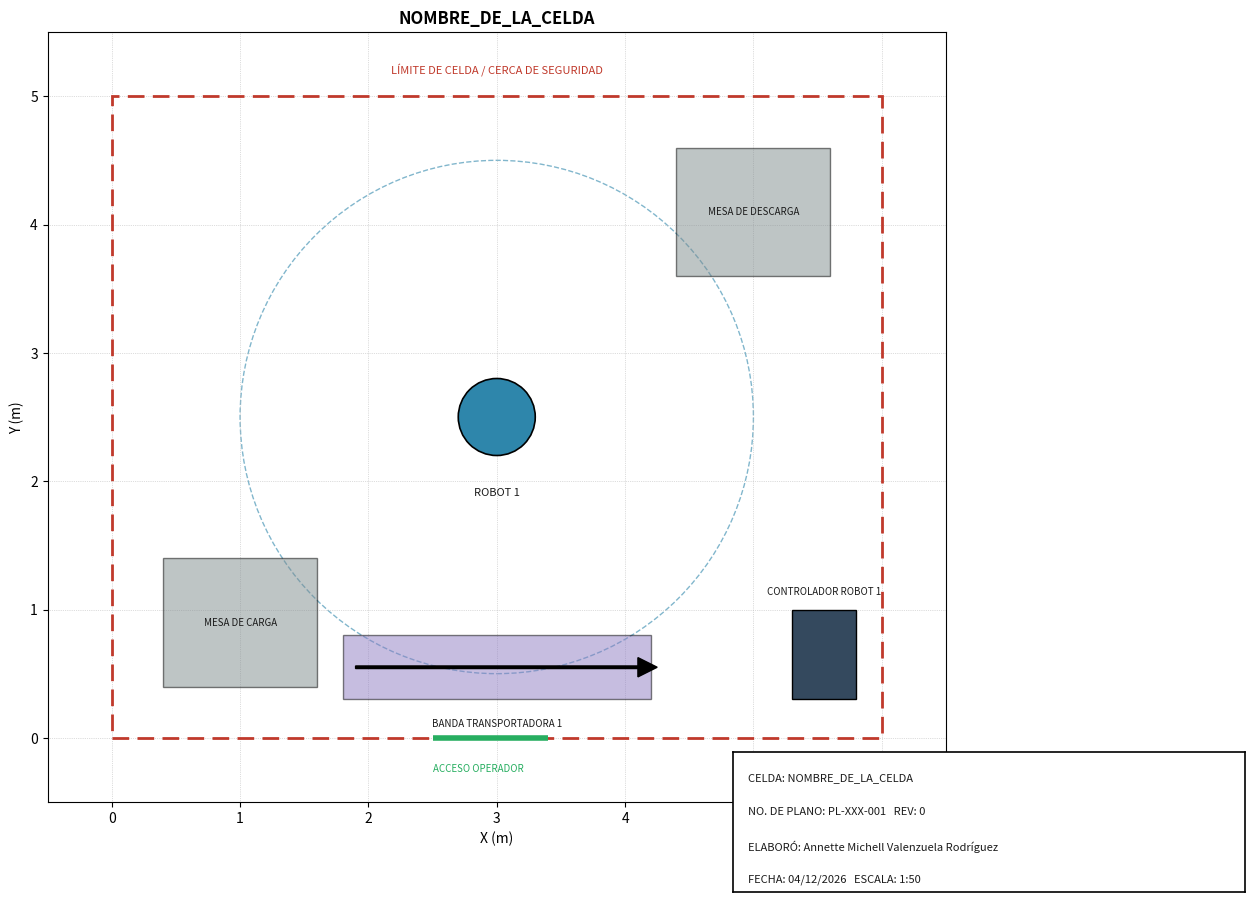

Write the Python code that produced this figure.
# -*- coding: utf-8 -*-
"""
generador_planos_celda.py

Script estandarizado para generar el plano (layout 2D, vista de planta)
de una celda de robot. Lo armé para no tener que dibujar cada celda desde
cero en CAD: aquí solo describo los elementos de la celda en una lista
(robot, cerca de seguridad, mesas, banda, controlador, puertas, etc.) y
el script arma el plano completo con cajetín, cotas de referencia y
escala, listo para exportar a PNG y PDF.

Uso:
    1. Modificar el diccionario ELEMENTOS_CELDA y los datos del CAJETIN
       más abajo (sección "EJEMPLO DE USO / DATOS DE LA CELDA").
    2. Correr el script.
    3. Los planos quedan guardados en la carpeta /salida como .png y .pdf.

Autor: Annette Michell Valenzuela Rodríguez
"""

import matplotlib.pyplot as plt
import matplotlib.patches as patches
from matplotlib.patches import FancyArrow
import os
from datetime import datetime

# 1. CONFIGURACIÓN GENERAL DEL PLANO
# Dejo esto como constantes al inicio para no tener que buscar "números
# mágicos" dentro del código cada vez que quiera ajustar el estilo del plano.

ESCALA_UNIDAD = "m"          # unidad en la que voy a dar todas las medidas
TAMANO_HOJA = (16, 10)       # tamaño de la hoja en pulgadas (aprox A3 apaisado)
DPI_EXPORTACION = 300        # resolución de exportación (buena para imprimir)
CARPETA_SALIDA = "salida"

COLOR_ROBOT = "#2E86AB"
COLOR_ALCANCE_ROBOT = "#2E86AB"
COLOR_CERCA_SEGURIDAD = "#C0392B"
COLOR_MESA = "#7F8C8D"
COLOR_BANDA = "#8E7CC3"
COLOR_CONTROLADOR = "#34495E"
COLOR_PUERTA = "#27AE60"
COLOR_TEXTO = "#1B1B1B"
COLOR_EJES = "#BDBDBD"

# 2. FUNCIONES PARA DIBUJAR CADA TIPO DE ELEMENTO ESTÁNDAR
# La idea de tener una función por tipo de elemento es que el plano de
# cualquier celda nueva se arme siempre con el mismo "lenguaje visual":
# mismo color y mismo símbolo para robot, cerca, mesa, etc. Así no dependo
# de acordarme del estilo cada vez, solo agrego el elemento a la lista.

def dibujar_robot(ax, elemento):
    """
    Dibuja la base del robot y, opcionalmente, su radio de alcance máximo
    (útil para checar interferencias con mesas, bandas o la cerca).
    """
    x, y = elemento["posicion"]
    radio_base = elemento.get("radio_base", 0.3)
    radio_alcance = elemento.get("radio_alcance")

    # Base del robot
    base = patches.Circle((x, y), radio_base, facecolor=COLOR_ROBOT,
                           edgecolor="black", linewidth=1.2, zorder=5)
    ax.add_patch(base)

    # Círculo de alcance máximo (línea punteada, sin relleno)
    if radio_alcance:
        alcance = patches.Circle((x, y), radio_alcance, facecolor="none",
                                  edgecolor=COLOR_ALCANCE_ROBOT,
                                  linestyle="--", linewidth=1, alpha=0.6,
                                  zorder=1)
        ax.add_patch(alcance)

    etiqueta = elemento.get("etiqueta", "ROBOT")
    ax.text(x, y - radio_base - 0.25, etiqueta, ha="center", va="top",
            fontsize=8, color=COLOR_TEXTO, zorder=6)


def dibujar_cerca_seguridad(ax, elemento):
    """
    Dibuja el perímetro de seguridad de la celda como un rectángulo
    punteado. 'esquina' es la esquina inferior izquierda (x, y).
    """
    x, y = elemento["esquina"]
    ancho, alto = elemento["ancho"], elemento["alto"]

    cerca = patches.Rectangle((x, y), ancho, alto, facecolor="none",
                               edgecolor=COLOR_CERCA_SEGURIDAD,
                               linewidth=2, linestyle=(0, (6, 3)), zorder=2)
    ax.add_patch(cerca)

    etiqueta = elemento.get("etiqueta", "LÍMITE DE CELDA / CERCA DE SEGURIDAD")
    ax.text(x + ancho / 2, y + alto + 0.15, etiqueta, ha="center",
            va="bottom", fontsize=8, color=COLOR_CERCA_SEGURIDAD, zorder=6)


def dibujar_mesa(ax, elemento):
    """Dibuja una mesa de trabajo, fixture o superficie fija como rectángulo."""
    x, y = elemento["esquina"]
    ancho, alto = elemento["ancho"], elemento["alto"]

    mesa = patches.Rectangle((x, y), ancho, alto, facecolor=COLOR_MESA,
                              edgecolor="black", alpha=0.5, linewidth=1,
                              zorder=3)
    ax.add_patch(mesa)

    etiqueta = elemento.get("etiqueta", "MESA")
    ax.text(x + ancho / 2, y + alto / 2, etiqueta, ha="center", va="center",
            fontsize=7, color=COLOR_TEXTO, zorder=6)


def dibujar_banda(ax, elemento):
    """
    Dibuja una banda/transportador como rectángulo alargado con una
    flecha que indica el sentido del flujo de material.
    """
    x, y = elemento["esquina"]
    ancho, alto = elemento["ancho"], elemento["alto"]

    banda = patches.Rectangle((x, y), ancho, alto, facecolor=COLOR_BANDA,
                               edgecolor="black", alpha=0.5, linewidth=1,
                               zorder=3)
    ax.add_patch(banda)

    # Flecha de sentido de flujo, solo si el elemento la especifica
    if elemento.get("sentido") == "horizontal":
        flecha = FancyArrow(x + 0.1, y + alto / 2, ancho - 0.2, 0,
                             width=0.02, head_width=0.15, head_length=0.15,
                             color="black", zorder=4)
        ax.add_patch(flecha)
    elif elemento.get("sentido") == "vertical":
        flecha = FancyArrow(x + ancho / 2, y + 0.1, 0, alto - 0.2,
                             width=0.02, head_width=0.15, head_length=0.15,
                             color="black", zorder=4)
        ax.add_patch(flecha)

    etiqueta = elemento.get("etiqueta", "BANDA TRANSPORTADORA")
    ax.text(x + ancho / 2, y - 0.15, etiqueta, ha="center", va="top",
            fontsize=7, color=COLOR_TEXTO, zorder=6)


def dibujar_controlador(ax, elemento):
    """Dibuja el gabinete/controlador del robot como cuadro sólido pequeño."""
    x, y = elemento["esquina"]
    ancho, alto = elemento["ancho"], elemento["alto"]

    gabinete = patches.Rectangle((x, y), ancho, alto,
                                  facecolor=COLOR_CONTROLADOR,
                                  edgecolor="black", linewidth=1, zorder=3)
    ax.add_patch(gabinete)

    etiqueta = elemento.get("etiqueta", "CONTROLADOR")
    ax.text(x + ancho / 2, y + alto + 0.1, etiqueta, ha="center",
            va="bottom", fontsize=7, color=COLOR_TEXTO, zorder=6)


def dibujar_puerta(ax, elemento):
    """Dibuja una puerta de acceso a la celda sobre la línea de la cerca."""
    x, y = elemento["posicion"]
    ancho = elemento.get("ancho", 0.9)
    orientacion = elemento.get("orientacion", "horizontal")

    if orientacion == "horizontal":
        ax.plot([x, x + ancho], [y, y], color=COLOR_PUERTA, linewidth=4,
                 solid_capstyle="butt", zorder=6)
    else:
        ax.plot([x, x], [y, y + ancho], color=COLOR_PUERTA, linewidth=4,
                 solid_capstyle="butt", zorder=6)

    etiqueta = elemento.get("etiqueta", "ACCESO")
    ax.text(x, y - 0.2, etiqueta, ha="left", va="top", fontsize=7,
            color=COLOR_PUERTA, zorder=6)


# Diccionario que relaciona cada "tipo" de elemento con su función de
# dibujo. Si en el futuro agrego un elemento nuevo (ej. escáner de
# seguridad), solo tengo que escribir su función de dibujo y registrarla
# aquí, sin tocar el resto del script.
FUNCIONES_DIBUJO = {
    "robot": dibujar_robot,
    "cerca_seguridad": dibujar_cerca_seguridad,
    "mesa": dibujar_mesa,
    "banda": dibujar_banda,
    "controlador": dibujar_controlador,
    "puerta": dibujar_puerta,
}


# 3. CAJETÍN (TITLE BLOCK) ESTÁNDAR

def dibujar_cajetin(fig, datos_cajetin):
    """
    Dibuja el cajetín estándar en la esquina inferior derecha de la hoja,
    con los datos básicos que debería llevar cualquier plano de celda:
    nombre de la celda, número de plano, escala, quién lo elaboró,
    fecha y revisión.
    """
    ancho_cajetin, alto_cajetin = 0.32, 0.14
    x0, y0 = 1 - ancho_cajetin - 0.02, 0.02

    ax_cajetin = fig.add_axes([x0, y0, ancho_cajetin, alto_cajetin])
    ax_cajetin.set_xticks([])
    ax_cajetin.set_yticks([])
    for spine in ax_cajetin.spines.values():
        spine.set_edgecolor("black")
        spine.set_linewidth(1.2)

    filas = [
        f"CELDA: {datos_cajetin.get('celda', '')}",
        f"NO. DE PLANO: {datos_cajetin.get('no_plano', '')}   "
        f"REV: {datos_cajetin.get('revision', '0')}",
        f"ELABORÓ: {datos_cajetin.get('elaboro', '')}",
        f"FECHA: {datos_cajetin.get('fecha', datetime.now().strftime('%d/%m/%Y'))}"
        f"   ESCALA: {datos_cajetin.get('escala', 'S/E')}",
    ]
    for i, texto in enumerate(filas):
        ax_cajetin.text(0.03, 0.85 - i * 0.24, texto, fontsize=8,
                         color=COLOR_TEXTO, va="top", transform=ax_cajetin.transAxes)


# 4. FUNCIÓN PRINCIPAL: ARMA EL PLANO A PARTIR DE LA LISTA DE ELEMENTOS

def generar_plano(elementos, datos_cajetin, limites_plano,
                   nombre_archivo="plano_celda"):
    """
    Arma el plano completo de la celda.

    Parámetros
    ----------
    elementos : list[dict]
        Lista de elementos de la celda. Cada elemento debe traer al menos
        la llave "tipo" (uno de los definidos en FUNCIONES_DIBUJO).
    datos_cajetin : dict
        Datos para el cajetín (celda, no_plano, elaboro, fecha, escala, revision).
    limites_plano : tuple
        (x_min, x_max, y_min, y_max) en las mismas unidades del layout,
        para fijar el encuadre del plano.
    nombre_archivo : str
        Nombre base (sin extensión) con el que se guardan el PNG y el PDF.
    """
    fig, ax = plt.subplots(figsize=TAMANO_HOJA)

    # Dibujo cada elemento usando su función correspondiente. Si me
    # equivoco de "tipo" en algún elemento, prefiero que truene aquí con
    # un mensaje claro a que se dibuje mal el plano sin darme cuenta.
    for elemento in elementos:
        tipo = elemento.get("tipo")
        if tipo not in FUNCIONES_DIBUJO:
            raise ValueError(
                f"Tipo de elemento '{tipo}' no reconocido. "
                f"Tipos válidos: {list(FUNCIONES_DIBUJO.keys())}"
            )
        FUNCIONES_DIBUJO[tipo](ax, elemento)

    # Rejilla de referencia (ayuda a leer distancias a simple vista)
    x_min, x_max, y_min, y_max = limites_plano
    ax.set_xlim(x_min, x_max)
    ax.set_ylim(y_min, y_max)
    ax.set_aspect("equal")
    ax.grid(True, color=COLOR_EJES, linewidth=0.5, linestyle=":")
    ax.set_xlabel(f"X ({ESCALA_UNIDAD})")
    ax.set_ylabel(f"Y ({ESCALA_UNIDAD})")
    ax.set_title(datos_cajetin.get("celda", "PLANO DE CELDA"), fontsize=12,
                 fontweight="bold")

    dibujar_cajetin(fig, datos_cajetin)

    os.makedirs(CARPETA_SALIDA, exist_ok=True)
    ruta_png = os.path.join(CARPETA_SALIDA, f"{nombre_archivo}.png")
    ruta_pdf = os.path.join(CARPETA_SALIDA, f"{nombre_archivo}.pdf")
    fig.savefig(ruta_png, dpi=DPI_EXPORTACION, bbox_inches="tight")
    fig.savefig(ruta_pdf, bbox_inches="tight")
    plt.close(fig)

    print(f"Plano generado: {ruta_png}")
    print(f"Plano generado: {ruta_pdf}")


# 5. EJEMPLO DE USO / DATOS DE LA CELDA
# Esta sección es la única que necesito editar cuando cambio de celda:
# solo describo los elementos y los datos del cajetín, y llamo a
# generar_plano(). Dejo un ejemplo con datos genéricos como plantilla.

if __name__ == "__main__":

    ELEMENTOS_CELDA = [
        {
            "tipo": "cerca_seguridad",
            "esquina": (0, 0),
            "ancho": 6,
            "alto": 5,
        },
        {
            "tipo": "robot",
            "posicion": (3, 2.5),
            "radio_base": 0.3,
            "radio_alcance": 2.0,
            "etiqueta": "ROBOT 1",
        },
        {
            "tipo": "mesa",
            "esquina": (0.4, 0.4),
            "ancho": 1.2,
            "alto": 1.0,
            "etiqueta": "MESA DE CARGA",
        },
        {
            "tipo": "mesa",
            "esquina": (4.4, 3.6),
            "ancho": 1.2,
            "alto": 1.0,
            "etiqueta": "MESA DE DESCARGA",
        },
        {
            "tipo": "banda",
            "esquina": (1.8, 0.3),
            "ancho": 2.4,
            "alto": 0.5,
            "sentido": "horizontal",
            "etiqueta": "BANDA TRANSPORTADORA 1",
        },
        {
            "tipo": "controlador",
            "esquina": (5.3, 0.3),
            "ancho": 0.5,
            "alto": 0.7,
            "etiqueta": "CONTROLADOR ROBOT 1",
        },
        {
            "tipo": "puerta",
            "posicion": (2.5, 0),
            "ancho": 0.9,
            "orientacion": "horizontal",
            "etiqueta": "ACCESO OPERADOR",
        },
    ]

    DATOS_CAJETIN = {
        "celda": "NOMBRE_DE_LA_CELDA",
        "no_plano": "PL-XXX-001",
        "revision": "0",
        "elaboro": "Annette Michell Valenzuela Rodríguez",
        "fecha": datetime.now().strftime("%d/%m/%Y"),
        "escala": "1:50",
    }

    LIMITES_PLANO = (-0.5, 6.5, -0.5, 5.5)

    generar_plano(ELEMENTOS_CELDA, DATOS_CAJETIN, LIMITES_PLANO,
                  nombre_archivo="plano_celda_ejemplo")
